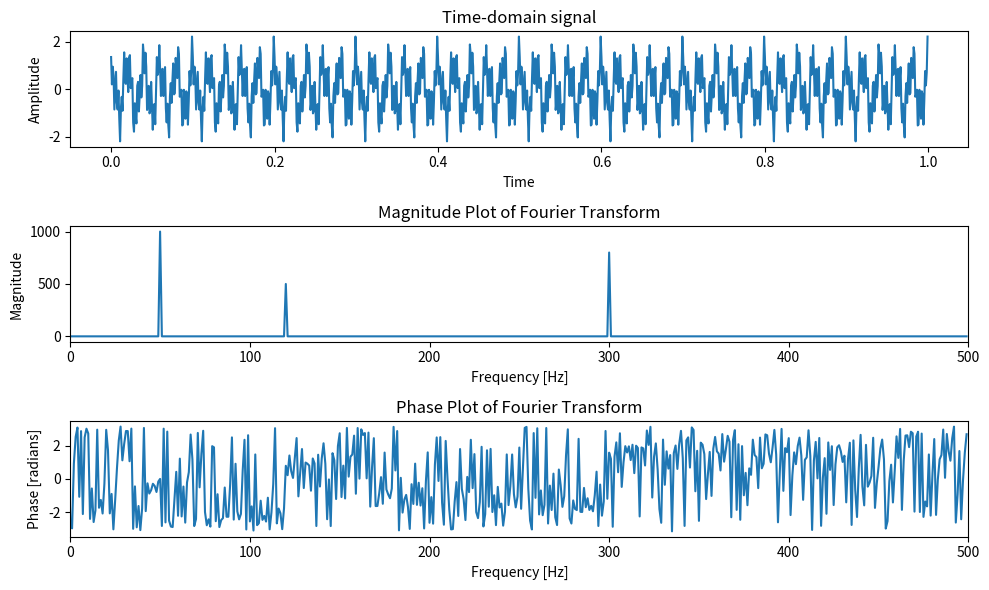

Here is the Python script that generated this plot:
import numpy as np
import matplotlib.pyplot as plt

# Parameters
fs = 1000  # Sampling frequency
T = 1      # Duration in seconds
t = np.linspace(0, T, int(T*fs), endpoint=False)

# Create a synthetic complex wave
frequencies = [50, 120, 300]
amplitudes = [1, 0.5, 0.8]
phases = [0, np.pi/4, np.pi/2]

wave = sum(a * np.exp(1j*(2 * np.pi * f * t + p)) for a, f, p in zip(amplitudes, frequencies, phases))

# Compute the Fourier Transform
wave_fft = np.fft.fftshift(np.fft.fft(wave))
frequencies = np.fft.fftshift(np.fft.fftfreq(len(wave), 1/fs))

# Compute magnitude and phase
magnitude = np.abs(wave_fft)
phase = np.angle(wave_fft)

# Plotting
plt.figure(figsize=(10, 6))

plt.subplot(3, 1, 1)
plt.plot(t, wave)
plt.title('Time-domain signal')
plt.xlabel('Time')
plt.ylabel('Amplitude')

plt.subplot(3, 1, 2)
plt.plot(frequencies, magnitude)
plt.title('Magnitude Plot of Fourier Transform')
plt.xlabel('Frequency [Hz]')
plt.ylabel('Magnitude')
plt.xlim(0, fs/2)  # Only show positive frequencies

plt.subplot(3, 1, 3)
plt.plot(frequencies, phase)
plt.title('Phase Plot of Fourier Transform')
plt.xlabel('Frequency [Hz]')
plt.ylabel('Phase [radians]')
plt.xlim(0, fs/2)  # Only show positive frequencies

plt.tight_layout()
# plt.show()
plt.savefig('ft.png', dpi=300)
